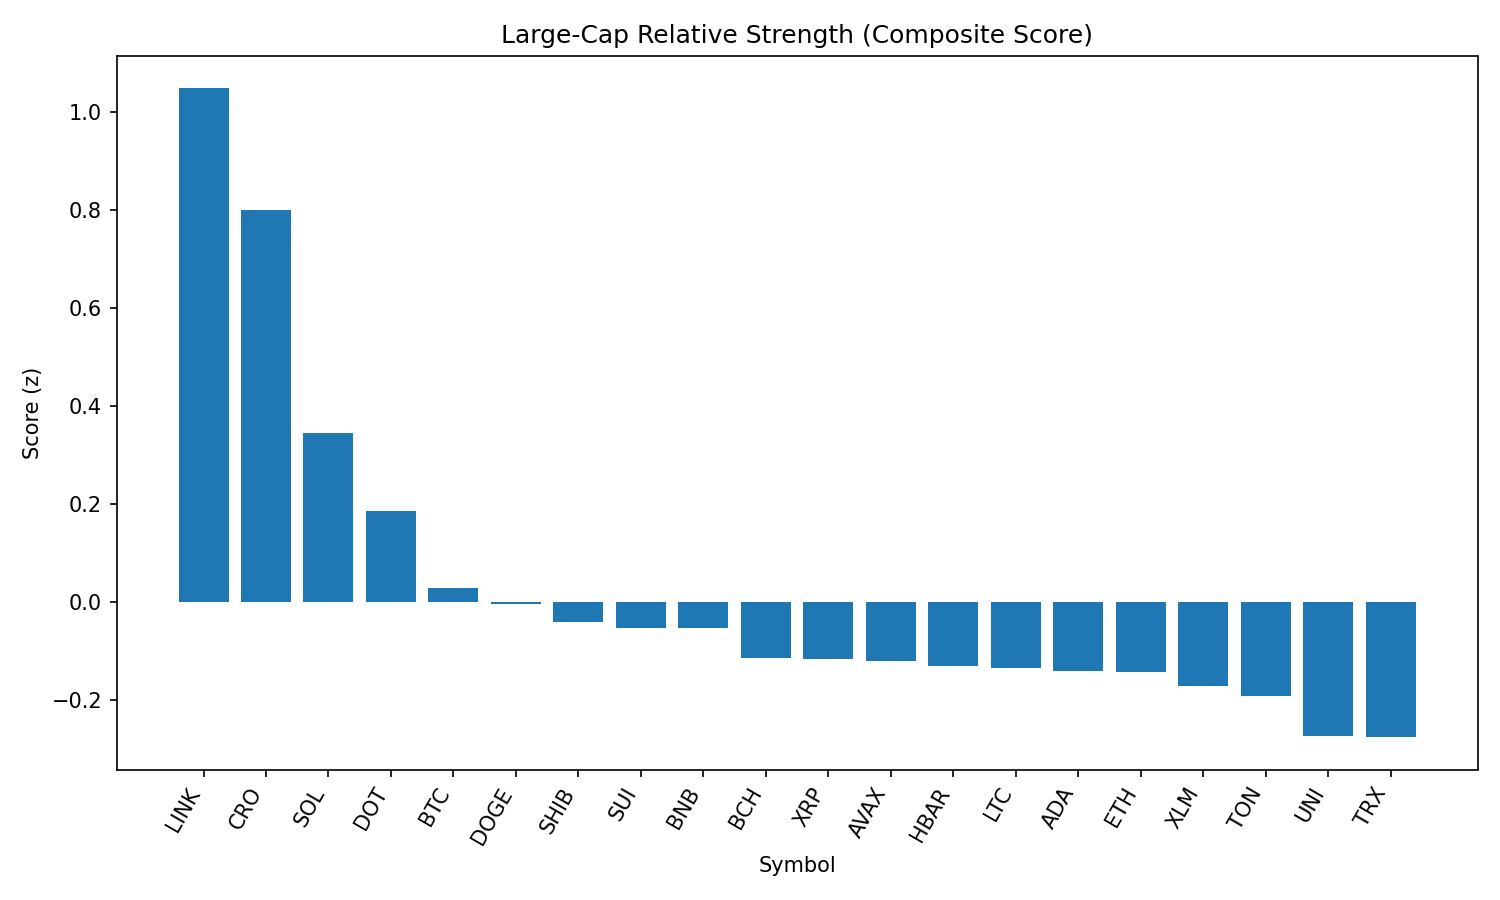

Data behind this chart, as committed beside it:
rank, name, symbol, price, pct_1h, pct_24h, pct_7d, pct_1h_vs_btc, pct_24h_vs_btc, pct_7d_vs_btc, market_cap_rank, market_cap, volume_usd, score
1, Chainlink, LINK, 25.7, 5.613, 4.814, -0.4161, 5.599, 4.2, -0.5204, 13, 17413998783, 2375095214, 1.048
2, Cronos, CRO, 0.3155, -14.88, 16.52, 121.5, -14.89, 15.9, 121.4, 22, 10697670460, 2358006167, 0.8002
3, Solana, SOL, 214.4, -0.6551, 3.503, 15.99, -0.6688, 2.889, 15.88, 6, 115831884186, 14553930947, 0.345
4, Polkadot, DOT, 3.99, 0.4984, 1.807, 4.711, 0.4847, 1.193, 4.606, 34, 6075034072, 339780651, 0.1854
5, Bitcoin, BTC, 113070, 0.01369, 0.614, 0.1043, 0.0, 0.0, 0.0, 1, 2245724813388, 35385522852, 0.02965
6, Dogecoin, DOGE, 0.2238, -0.2738, 0.9268, 2.72, -0.2875, 0.3128, 2.616, 9, 33652413745, 2236263777, -0.003942
7, Shiba Inu, SHIB, 1.264e-05, -0.06686, 0.4734, 1.531, -0.08055, -0.1406, 1.427, 30, 7443020843, 207098101, -0.04003
8, Sui, SUI, 3.51, 0.05994, 0.09863, 2.57, 0.04625, -0.5154, 2.465, 18, 12283404450, 1251096466, -0.05266
9, BNB, BNB, 872.5, -0.7167, 0.9892, 2.389, -0.7304, 0.3752, 2.285, 5, 121475175199, 1626030892, -0.05307
10, Bitcoin Cash, BCH, 556.8, 0.1998, -0.514, 0.9299, 0.1861, -1.128, 0.8255, 21, 11078616014, 170634494, -0.1138
11, XRP, XRP, 3.01, -0.2246, -0.4163, 3.445, -0.2383, -1.03, 3.341, 3, 178544136071, 6968541861, -0.1165
12, Avalanche, AVAX, 24.78, 0.6711, -1.575, 6.695, 0.6575, -2.189, 6.59, 23, 10464135761, 771882907, -0.1204
13, Hedera, HBAR, 0.2403, 0.4316, -1.038, 2.245, 0.4179, -1.652, 2.14, 24, 10153932763, 252392186, -0.1296
14, Litecoin, LTC, 113.9, 0.07298, -0.4181, -1.265, 0.05929, -1.032, -1.369, 27, 8663070893, 488101118, -0.135
15, Cardano, ADA, 0.8696, -0.0003104, -0.4826, -0.3213, -0.014, -1.097, -0.4256, 11, 31702028049, 1470838633, -0.1403
16, Ethereum, ETH, 4572, -0.199, -1.371, 7.17, -0.2127, -1.985, 7.066, 2, 550560872176, 31325290699, -0.1428
17, Stellar, XLM, 0.3854, -0.02641, -0.5682, -2.283, -0.0401, -1.182, -2.388, 20, 12059856022, 282675095, -0.1701
18, Toncoin, TON, 3.19, -0.6125, -0.1034, -2.423, -0.6262, -0.7174, -2.527, 28, 8190652495, 274597353, -0.1921
19, Uniswap, UNI, 9.96, -0.4885, -0.9682, -3.534, -0.5022, -1.582, -3.638, 35, 5983201783, 373936329, -0.2736
20, TRON, TRX, 0.3465, -0.4048, -1.243, -1.559, -0.4185, -1.857, -1.663, 10, 32800903290, 808375180, -0.2754
21, Hyperliquid, HYPE, 48.28, -1.021, -4.287, 17.97, -1.035, -4.901, 17.86, 16, 13066819463, 415298588, -0.5046
